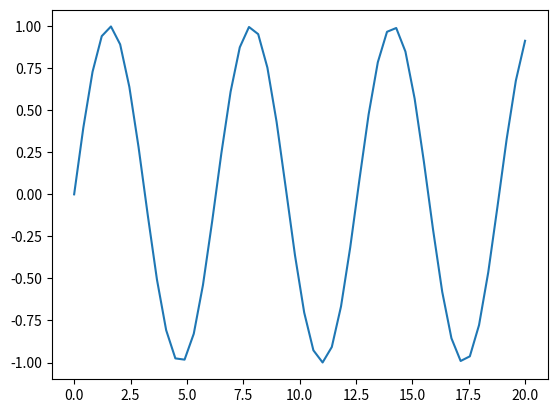

The script that saved this image:
#%%
import matplotlib.pyplot as plt
import matplotlib as mpl
import numpy as np

x = np.linspace(0, 20)
plt.plot(x, np.sin(x))
plt.show() 

# %%
